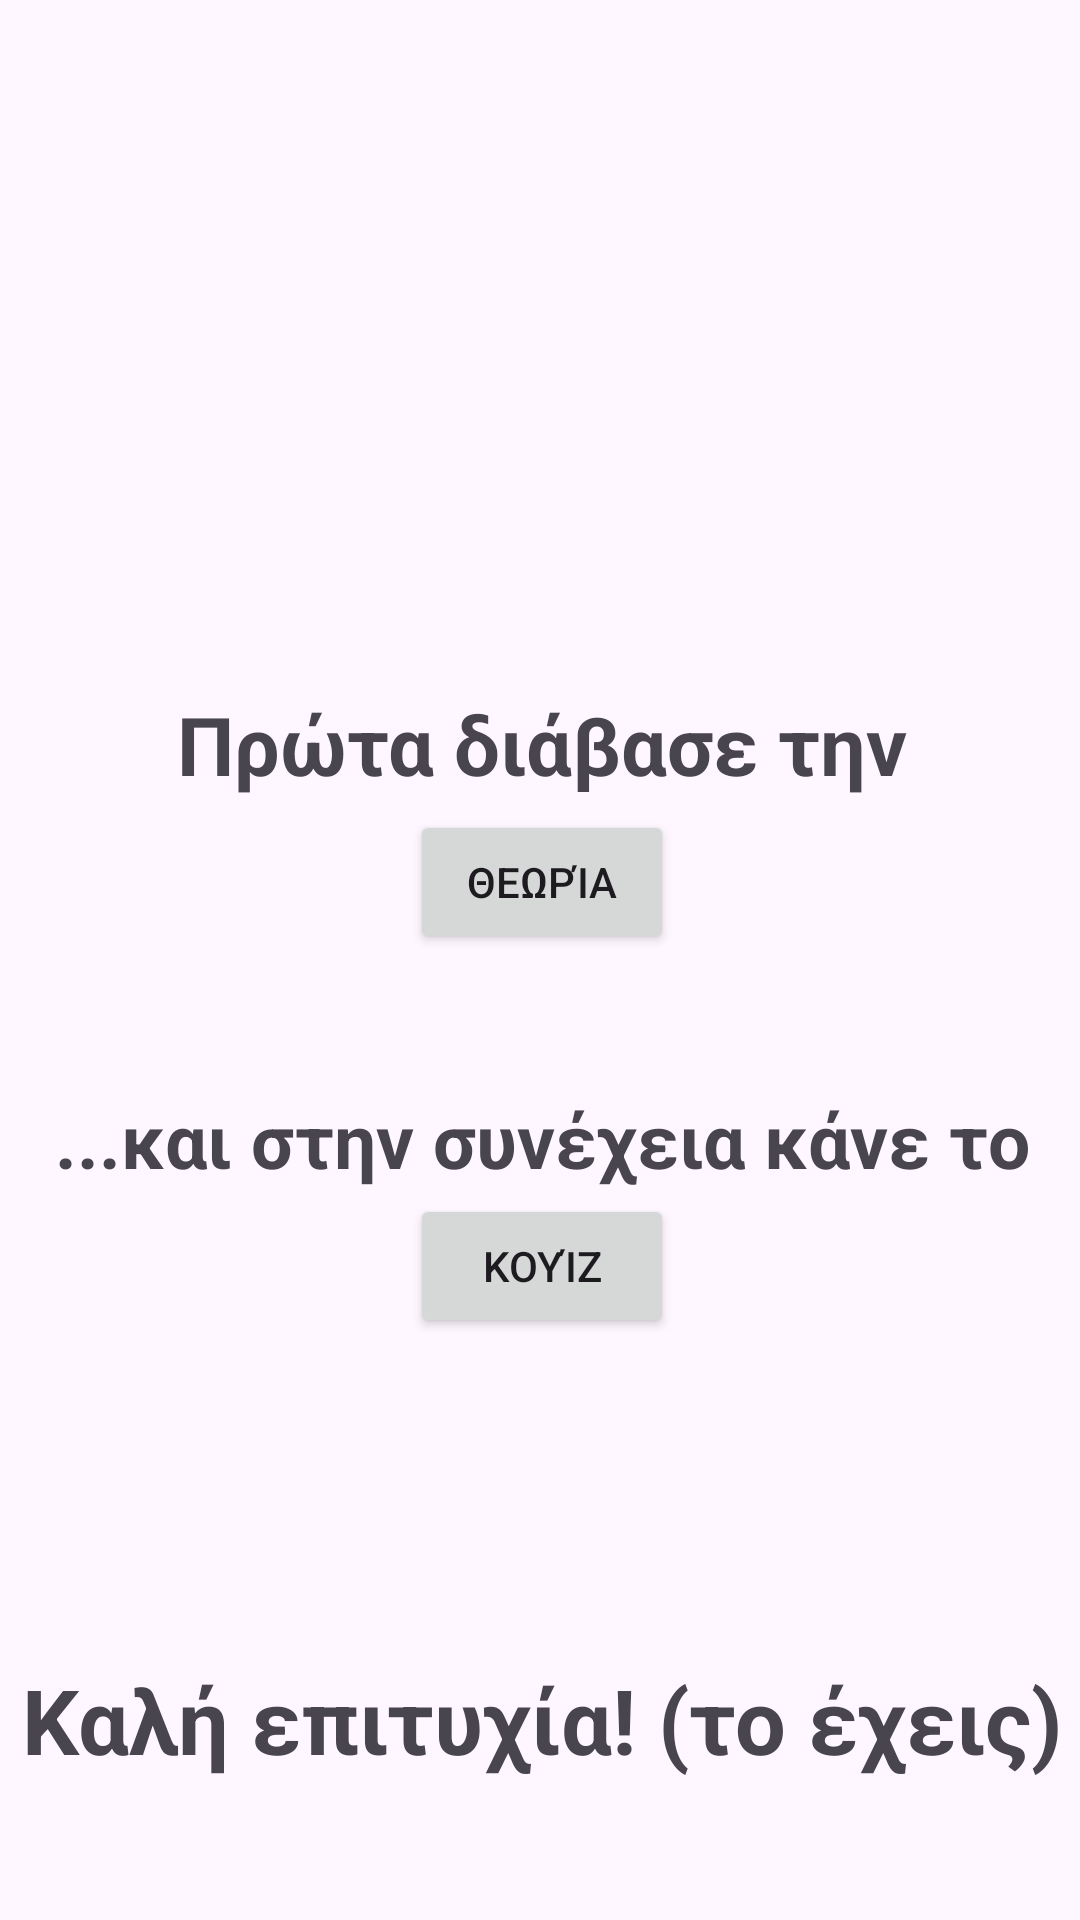

Layout XML and referenced resources for this Android screen:
<!-- AndroidManifest.xml: application theme Theme.JustMathIt -->
<!-- res/layout/activity_category.xml -->
<?xml version="1.0" encoding="utf-8"?>
<androidx.constraintlayout.widget.ConstraintLayout xmlns:android="http://schemas.android.com/apk/res/android"
    xmlns:app="http://schemas.android.com/apk/res-auto"
    xmlns:tools="http://schemas.android.com/tools"
    android:layout_width="match_parent"
    android:layout_height="match_parent"
    tools:context=".activities.CategoryActivity">

    <TextView
        android:id="@+id/txtCategoryTitle"
        android:layout_width="wrap_content"
        android:layout_height="wrap_content"
        android:layout_marginStart="177dp"
        android:layout_marginTop="40dp"
        android:layout_marginEnd="176dp"
        android:gravity="center"
        android:textColor="#0C0C0C"
        android:textSize="30sp"
        android:textStyle="bold"
        app:layout_constraintEnd_toEndOf="parent"
        app:layout_constraintStart_toStartOf="parent"
        app:layout_constraintTop_toTopOf="parent" />

    <Button
        android:id="@+id/btnTheory"
        android:layout_width="wrap_content"
        android:layout_height="wrap_content"
        android:layout_marginTop="270dp"
        android:text="@string/theory"
        app:layout_constraintEnd_toEndOf="@+id/txtCategoryTitle"
        app:layout_constraintStart_toStartOf="@+id/txtCategoryTitle"
        app:layout_constraintTop_toTopOf="parent" />

    <Button
        android:id="@+id/btnQuiz"
        android:layout_width="wrap_content"
        android:layout_height="wrap_content"
        android:layout_marginTop="80dp"
        android:text="@string/quiz"
        app:layout_constraintEnd_toEndOf="@+id/btnTheory"
        app:layout_constraintHorizontal_bias="0.3"
        app:layout_constraintStart_toStartOf="@+id/btnTheory"
        app:layout_constraintTop_toBottomOf="@+id/btnTheory" />

    <Button
        android:id="@+id/btnBackCategory"
        android:layout_width="wrap_content"
        android:layout_height="wrap_content"
        android:layout_marginTop="70dp"
        android:backgroundTint="#EC0505"
        android:text="@string/back"
        app:layout_constraintEnd_toEndOf="@+id/txtGoodLuck"
        app:layout_constraintStart_toStartOf="@+id/txtGoodLuck"
        app:layout_constraintTop_toBottomOf="@+id/txtGoodLuck" />

    <TextView
        android:id="@+id/txtTheoryFirst"
        android:layout_width="wrap_content"
        android:layout_height="wrap_content"
        android:layout_marginTop="230dp"
        android:text="@string/theory_first"
        android:textSize="27sp"
        android:textStyle="bold"
        app:layout_constraintEnd_toEndOf="@+id/txtCategoryTitle"
        app:layout_constraintStart_toStartOf="@+id/txtCategoryTitle"
        app:layout_constraintTop_toTopOf="parent" />

    <TextView
        android:id="@+id/txtThenDoQuiz"
        android:layout_width="wrap_content"
        android:layout_height="wrap_content"
        android:layout_marginTop="45dp"
        android:text="@string/then_quiz"
        android:textSize="25sp"
        android:textStyle="bold"
        app:layout_constraintEnd_toEndOf="@+id/btnTheory"
        app:layout_constraintStart_toStartOf="@+id/btnTheory"
        app:layout_constraintTop_toBottomOf="@+id/btnTheory" />

    <TextView
        android:id="@+id/txtGoodLuck"
        android:layout_width="wrap_content"
        android:layout_height="wrap_content"
        android:layout_marginTop="107dp"
        android:gravity="center"
        android:text="@string/good_luck"
        android:textSize="30sp"
        android:textStyle="bold"
        app:layout_constraintEnd_toEndOf="@+id/btnQuiz"
        app:layout_constraintStart_toStartOf="@+id/btnQuiz"
        app:layout_constraintTop_toBottomOf="@+id/btnQuiz" />
</androidx.constraintlayout.widget.ConstraintLayout>
<!-- resources referenced by this layout -->
<resources>
  <string name="back">Πίσω</string>
  <string name="good_luck">Καλή επιτυχία! (το έχεις)</string>
  <string name="quiz">Κουίζ</string>
  <string name="then_quiz">...και στην συνέχεια κάνε το</string>
  <string name="theory">Θεωρία</string>
  <string name="theory_first">Πρώτα διάβασε την</string>
  <style name="Theme.JustMathIt" parent="Base.Theme.JustMathIt" />
  <style name="Base.Theme.JustMathIt" parent="Theme.Material3.DayNight.NoActionBar">
          
          
      </style>
</resources>
